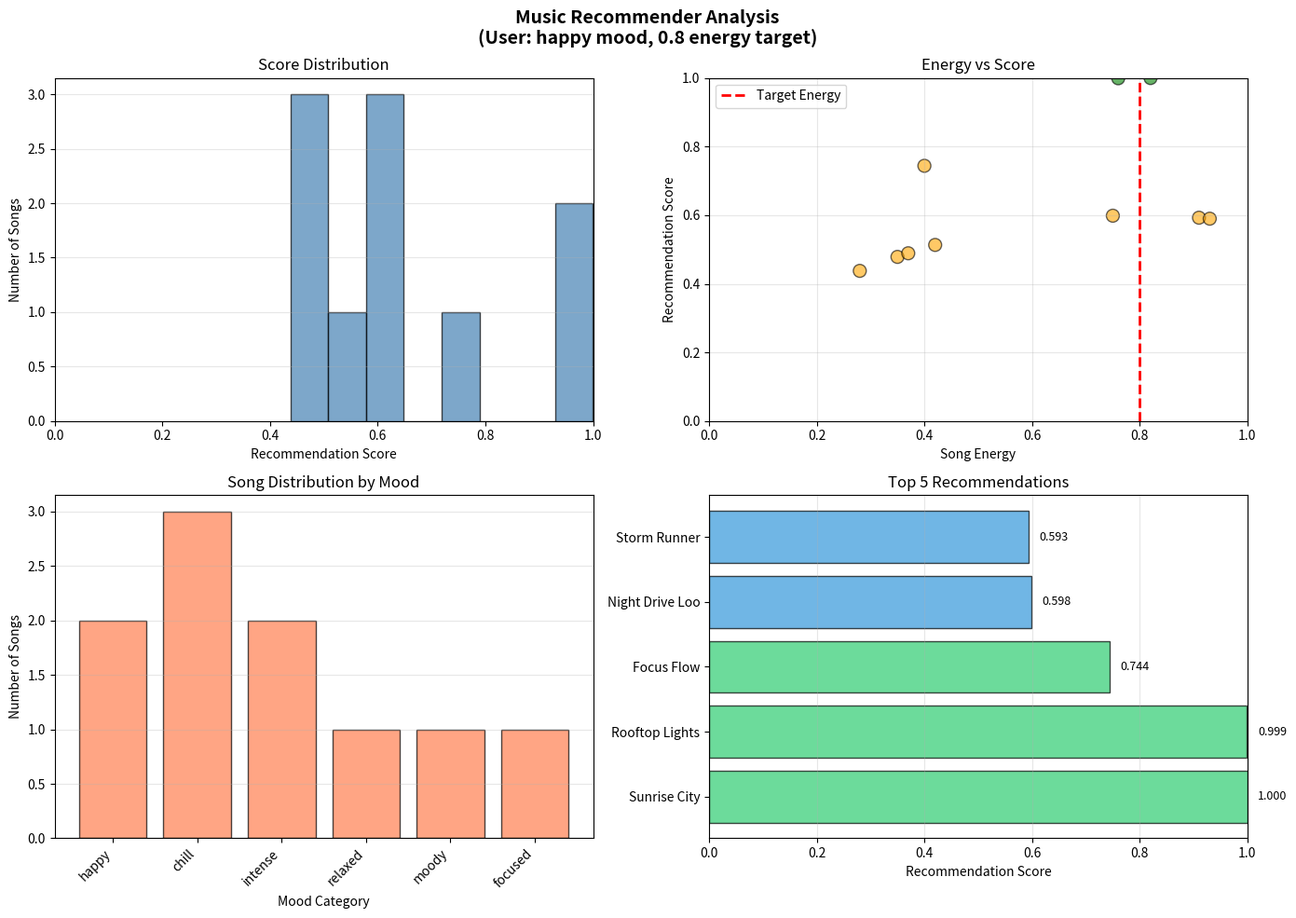

The script that saved this image:
from dataclasses import dataclass
from typing import List, Tuple
import math

@dataclass
class Song:
    """Represents a song with energy and mood attributes."""
    id: int
    title: str
    artist: str
    energy: float  # [0.0, 1.0]
    mood: str      # categorical: "happy", "chill", "intense", "relaxed", "moody", "focused"

@dataclass
class UserProfile:
    """Represents a user's music preferences."""
    user_id: int
    favorite_mood: str     # categorical
    target_energy: float   # [0.0, 1.0]

# Create example instances
song1 = Song(id=1, title="Upbeat Morning", artist="Joy Makers", energy=0.8, mood="happy")
song2 = Song(id=2, title="Study Focus", artist="Lofi Beats", energy=0.4, mood="chill")
song3 = Song(id=3, title="Rock Anthem", artist="Loud Band", energy=0.95, mood="intense")

user = UserProfile(user_id=101, favorite_mood="happy", target_energy=0.8)

print("Example Songs:")
print(f"  {song1}")
print(f"  {song2}")
print(f"  {song3}")
print(f"\nExample User: {user}")

def score_energy_linear(song_energy: float, target_energy: float) -> float:
    """
    Score energy using absolute difference (linear penalty).
    
    Formula: energy_score = 1 - |song_energy - target_energy|
    
    Args:
        song_energy: Song's energy level [0.0, 1.0]
        target_energy: User's target energy level [0.0, 1.0]
        
    Returns:
        Score in [0.0, 1.0] where 1.0 is perfect match
    """
    return 1.0 - abs(song_energy - target_energy)


def score_energy_quadratic(song_energy: float, target_energy: float) -> float:
    """
    Score energy using squared difference (quadratic penalty).
    
    Formula: energy_score = 1 - (song_energy - target_energy)^2
    
    More forgiving for small differences, harsher for large ones.
    
    Args:
        song_energy: Song's energy level [0.0, 1.0]
        target_energy: User's target energy level [0.0, 1.0]
        
    Returns:
        Score in [0.0, 1.0] where 1.0 is perfect match
    """
    diff = song_energy - target_energy
    return 1.0 - (diff * diff)


# Test with various cases
test_cases = [
    (0.8, 0.8, "Perfect match"),
    (0.75, 0.8, "Close (0.05 difference)"),
    (0.6, 0.8, "Moderate (0.2 difference)"),
    (0.2, 0.8, "Far (0.6 difference)"),
    (0.0, 1.0, "Maximum distance"),
]

print("Energy Scoring Comparison (Linear vs Quadratic)\n")
print(f"{'Song Energy':<12} {'Target':<8} {'Difference':<12} {'Linear':<10} {'Quadratic':<10} {'Case':<25}")
print("-" * 85)

for song_e, target_e, label in test_cases:
    linear = score_energy_linear(song_e, target_e)
    quad = score_energy_quadratic(song_e, target_e)
    diff = abs(song_e - target_e)
    print(f"{song_e:<12.2f} {target_e:<8.2f} {diff:<12.2f} {linear:<10.4f} {quad:<10.4f} {label:<25}")

# Define the mood similarity matrix
MOOD_SIMILARITY = {
    # Exact matches (diagonal)
    ("happy", "happy"): 1.0,
    ("chill", "chill"): 1.0,
    ("intense", "intense"): 1.0,
    ("relaxed", "relaxed"): 1.0,
    ("moody", "moody"): 1.0,
    ("focused", "focused"): 1.0,
    
    # Related calm moods: chill ↔ relaxed (0.8 similarity)
    ("chill", "relaxed"): 0.8,
    ("relaxed", "chill"): 0.8,
    
    # Related energetic moods: happy ↔ focused (0.6 similarity)
    ("happy", "focused"): 0.6,
    ("focused", "happy"): 0.6,
    
    # Intense moods somewhat related: intense ↔ moody (0.5 similarity)
    ("intense", "moody"): 0.5,
    ("moody", "intense"): 0.5,
    
    # All unspecified pairs get 0.0 (no credit for unrelated moods)
}


def get_mood_similarity(song_mood: str, favorite_mood: str) -> float:
    """
    Look up mood similarity from the similarity matrix.
    
    Args:
        song_mood: The song's mood
        favorite_mood: The user's favorite mood
        
    Returns:
        Similarity score in [0.0, 1.0]
    """
    return MOOD_SIMILARITY.get((song_mood, favorite_mood), 0.0)


def score_mood(song_mood: str, favorite_mood: str) -> float:
    """
    Score mood based on similarity to user's favorite mood.
    
    Args:
        song_mood: The song's mood (string)
        favorite_mood: The user's favorite mood (string)
        
    Returns:
        Score in [0.0, 1.0]
    """
    return get_mood_similarity(song_mood, favorite_mood)


# Test mood scoring
all_moods = ["happy", "chill", "intense", "relaxed", "moody", "focused"]
user_mood = "happy"

print(f"Mood Scores for User Preference: '{user_mood}'\n")
print(f"{'Song Mood':<12} {'Score':<8} {'Description':<40}")
print("-" * 60)

for mood in all_moods:
    score = score_mood(mood, user_mood)
    if score == 1.0:
        desc = "Exact match"
    elif score > 0.5:
        desc = "Related mood (partial credit)"
    elif score > 0.0:
        desc = "Loosely related mood"
    else:
        desc = "Unrelated mood (no credit)"
    print(f"{mood:<12} {score:<8.1f} {desc:<40}")

def score_song(
    song: Song,
    user: UserProfile,
    energy_weight: float = 0.6,
    mood_weight: float = 0.4,
    energy_method: str = "quadratic"
) -> Tuple[float, float, float, float]:
    """
    Calculate a comprehensive recommendation score for a song given a user profile.
    
    Formula (default weights):
        total_score = (0.6 × energy_score) + (0.4 × mood_score)
    
    Args:
        song: A Song object with 'energy' (float) and 'mood' (str) fields
        user: A UserProfile object with 'target_energy' (float) and 'favorite_mood' (str) fields
        energy_weight: Weight for energy component (default 0.6)
        mood_weight: Weight for mood component (default 0.4)
        energy_method: "linear" or "quadratic" scoring for energy (default "quadratic")
        
    Returns:
        Tuple of (total_score, energy_score, mood_score, combined_normalized_score)
        Each value is in [0.0, 1.0]
        
    Raises:
        ValueError: If energy_method is not "linear" or "quadratic"
        AssertionError: If weights don't sum to 1.0
    """
    # Validate weights
    assert abs(energy_weight + mood_weight - 1.0) < 1e-6, \
        f"Weights must sum to 1.0, got {energy_weight + mood_weight}"
    
    if energy_method not in ("linear", "quadratic"):
        raise ValueError(f"energy_method must be 'linear' or 'quadratic', got '{energy_method}'")
    
    # Calculate component scores
    if energy_method == "linear":
        energy_score = score_energy_linear(song.energy, user.target_energy)
    else:  # quadratic
        energy_score = score_energy_quadratic(song.energy, user.target_energy)
    
    mood_score = score_mood(song.mood, user.favorite_mood)
    
    # Weighted combination
    total_score = (energy_weight * energy_score) + (mood_weight * mood_score)
    
    return total_score, energy_score, mood_score, total_score


# Test scenarios
print("\n" + "="*90)
print("SCENARIO 1: Perfect Match")
print("="*90)

perfect_song = Song(id=1, title="Perfect Energy & Mood", artist="Ideal Artist", 
                     energy=0.8, mood="happy")
user = UserProfile(user_id=1, favorite_mood="happy", target_energy=0.8)

total, energy, mood, _ = score_song(perfect_song, user)
print(f"Song: {perfect_song.title}")
print(f"User: target_energy={user.target_energy}, favorite_mood='{user.favorite_mood}'")
print(f"  Energy Score:     {energy:.4f}")
print(f"  Mood Score:       {mood:.4f}")
print(f"  Combined Score:   {total:.4f}")
print(f"  → Result: {total*100:.1f}% match")

print("\n" + "="*90)
print("SCENARIO 2: Energy Mismatch, Mood Match")
print("="*90)

energy_mismatch = Song(id=2, title="Wrong Energy", artist="Artist 2", 
                        energy=0.2, mood="happy")

total, energy, mood, _ = score_song(energy_mismatch, user)
print(f"Song: {energy_mismatch.title}")
print(f"User: target_energy={user.target_energy}, favorite_mood='{user.favorite_mood}'")
print(f"  Energy Score:     {energy:.4f}  (0.2 vs 0.8 target)")
print(f"  Mood Score:       {mood:.4f}  (happy matches happy)")
print(f"  Combined Score:   {total:.4f}")
print(f"  → Result: {total*100:.1f}% match")

print("\n" + "="*90)
print("SCENARIO 3: Energy Match, Related Mood")
print("="*90)

mood_related = Song(id=3, title="Related Mood", artist="Artist 3", 
                     energy=0.8, mood="focused")

total, energy, mood, _ = score_song(mood_related, user)
print(f"Song: {mood_related.title}")
print(f"User: target_energy={user.target_energy}, favorite_mood='{user.favorite_mood}'")
print(f"  Energy Score:     {energy:.4f}  (perfect 0.8)")
print(f"  Mood Score:       {mood:.4f}  (focused ~ happy, partial credit)")
print(f"  Combined Score:   {total:.4f}")
print(f"  → Result: {total*100:.1f}% match")

print("\n" + "="*90)
print("SCENARIO 4: Worst Case (Maximum Mismatch)")
print("="*90)

worst_song = Song(id=4, title="Opposite Everything", artist="Artist 4", 
                   energy=0.1, mood="intense")

total, energy, mood, _ = score_song(worst_song, user)
print(f"Song: {worst_song.title}")
print(f"User: target_energy={user.target_energy}, favorite_mood='{user.favorite_mood}'")
print(f"  Energy Score:     {energy:.4f}  (0.1 vs 0.8, far apart)")
print(f"  Mood Score:       {mood:.4f}  (intense vs happy, unrelated)")
print(f"  Combined Score:   {total:.4f}")
print(f"  → Result: {total*100:.1f}% match")

import matplotlib.pyplot as plt
import numpy as np

# Create a diverse song library
song_library = [
    Song(id=1, title="Sunrise City", artist="Neon Echo", energy=0.82, mood="happy"),
    Song(id=2, title="Midnight Coding", artist="LoRoom", energy=0.42, mood="chill"),
    Song(id=3, title="Storm Runner", artist="Voltline", energy=0.91, mood="intense"),
    Song(id=4, title="Library Rain", artist="Paper Lanterns", energy=0.35, mood="chill"),
    Song(id=5, title="Gym Hero", artist="Max Pulse", energy=0.93, mood="intense"),
    Song(id=6, title="Spacewalk Thoughts", artist="Orbit Bloom", energy=0.28, mood="chill"),
    Song(id=7, title="Coffee Shop Stories", artist="Slow Stereo", energy=0.37, mood="relaxed"),
    Song(id=8, title="Night Drive Loop", artist="Neon Echo", energy=0.75, mood="moody"),
    Song(id=9, title="Focus Flow", artist="LoRoom", energy=0.40, mood="focused"),
    Song(id=10, title="Rooftop Lights", artist="Indigo Parade", energy=0.76, mood="happy"),
]

# Test user
user = UserProfile(user_id=101, favorite_mood="happy", target_energy=0.8)

# Score all songs
scores = []
for song in song_library:
    score, _, _, _ = score_song(song, user, energy_method="quadratic")
    scores.append(score)

# Display ranked results
print("\nSong Library Ranked by Recommendation Score")
print(f"(User: target_energy={user.target_energy}, favorite_mood='{user.favorite_mood}')\n")
print(f"{'Rank':<5} {'Score':<8} {'Title':<25} {'Artist':<20} {'Energy':<8} {'Mood':<10}")
print("-" * 80)

ranked = sorted(zip(scores, song_library), key=lambda x: x[0], reverse=True)
for rank, (score, song) in enumerate(ranked, 1):
    print(f"{rank:<5} {score:<8.4f} {song.title:<25} {song.artist:<20} {song.energy:<8.2f} {song.mood:<10}")

# Create visualizations
fig, axes = plt.subplots(2, 2, figsize=(14, 10))
fig.suptitle(f'Music Recommender Analysis\n(User: {user.favorite_mood} mood, {user.target_energy} energy target)', 
             fontsize=14, fontweight='bold')

# Plot 1: Score Distribution (Histogram)
ax1 = axes[0, 0]
ax1.hist(scores, bins=8, color='steelblue', edgecolor='black', alpha=0.7)
ax1.set_xlabel('Recommendation Score')
ax1.set_ylabel('Number of Songs')
ax1.set_title('Score Distribution')
ax1.set_xlim(0, 1)
ax1.grid(axis='y', alpha=0.3)

# Plot 2: Energy vs Score
ax2 = axes[0, 1]
energies = [song.energy for song in song_library]
colors = ['green' if song.mood == user.favorite_mood else 'orange' for song in song_library]
ax2.scatter(energies, scores, s=100, c=colors, alpha=0.6, edgecolors='black')
ax2.axvline(user.target_energy, color='red', linestyle='--', linewidth=2, label='Target Energy')
ax2.set_xlabel('Song Energy')
ax2.set_ylabel('Recommendation Score')
ax2.set_title('Energy vs Score')
ax2.set_xlim(0, 1)
ax2.set_ylim(0, 1)
ax2.legend()
ax2.grid(alpha=0.3)

# Plot 3: Mood Category Distribution
ax3 = axes[1, 0]
moods = [song.mood for song in song_library]
mood_counts = {}
for mood in moods:
    mood_counts[mood] = mood_counts.get(mood, 0) + 1
ax3.bar(mood_counts.keys(), mood_counts.values(), color='coral', edgecolor='black', alpha=0.7)
ax3.set_xlabel('Mood Category')
ax3.set_ylabel('Number of Songs')
ax3.set_title('Song Distribution by Mood')
ax3.grid(axis='y', alpha=0.3)
plt.setp(ax3.xaxis.get_majorticklabels(), rotation=45, ha='right')

# Plot 4: Top 5 Recommendations
ax4 = axes[1, 1]
top_5 = ranked[:5]
titles = [song.title[:15] for _, song in top_5]
top_scores = [score for score, _ in top_5]
colors_top = ['#2ecc71' if score > 0.7 else '#3498db' if score > 0.5 else '#e74c3c' for score in top_scores]
bars = ax4.barh(titles, top_scores, color=colors_top, edgecolor='black', alpha=0.7)
ax4.set_xlabel('Recommendation Score')
ax4.set_title('Top 5 Recommendations')
ax4.set_xlim(0, 1)
for i, (bar, score) in enumerate(zip(bars, top_scores)):
    ax4.text(score + 0.02, i, f'{score:.3f}', va='center', fontsize=9)
ax4.grid(axis='x', alpha=0.3)

plt.tight_layout()
plt.show()

print("\nVisualization complete!")
